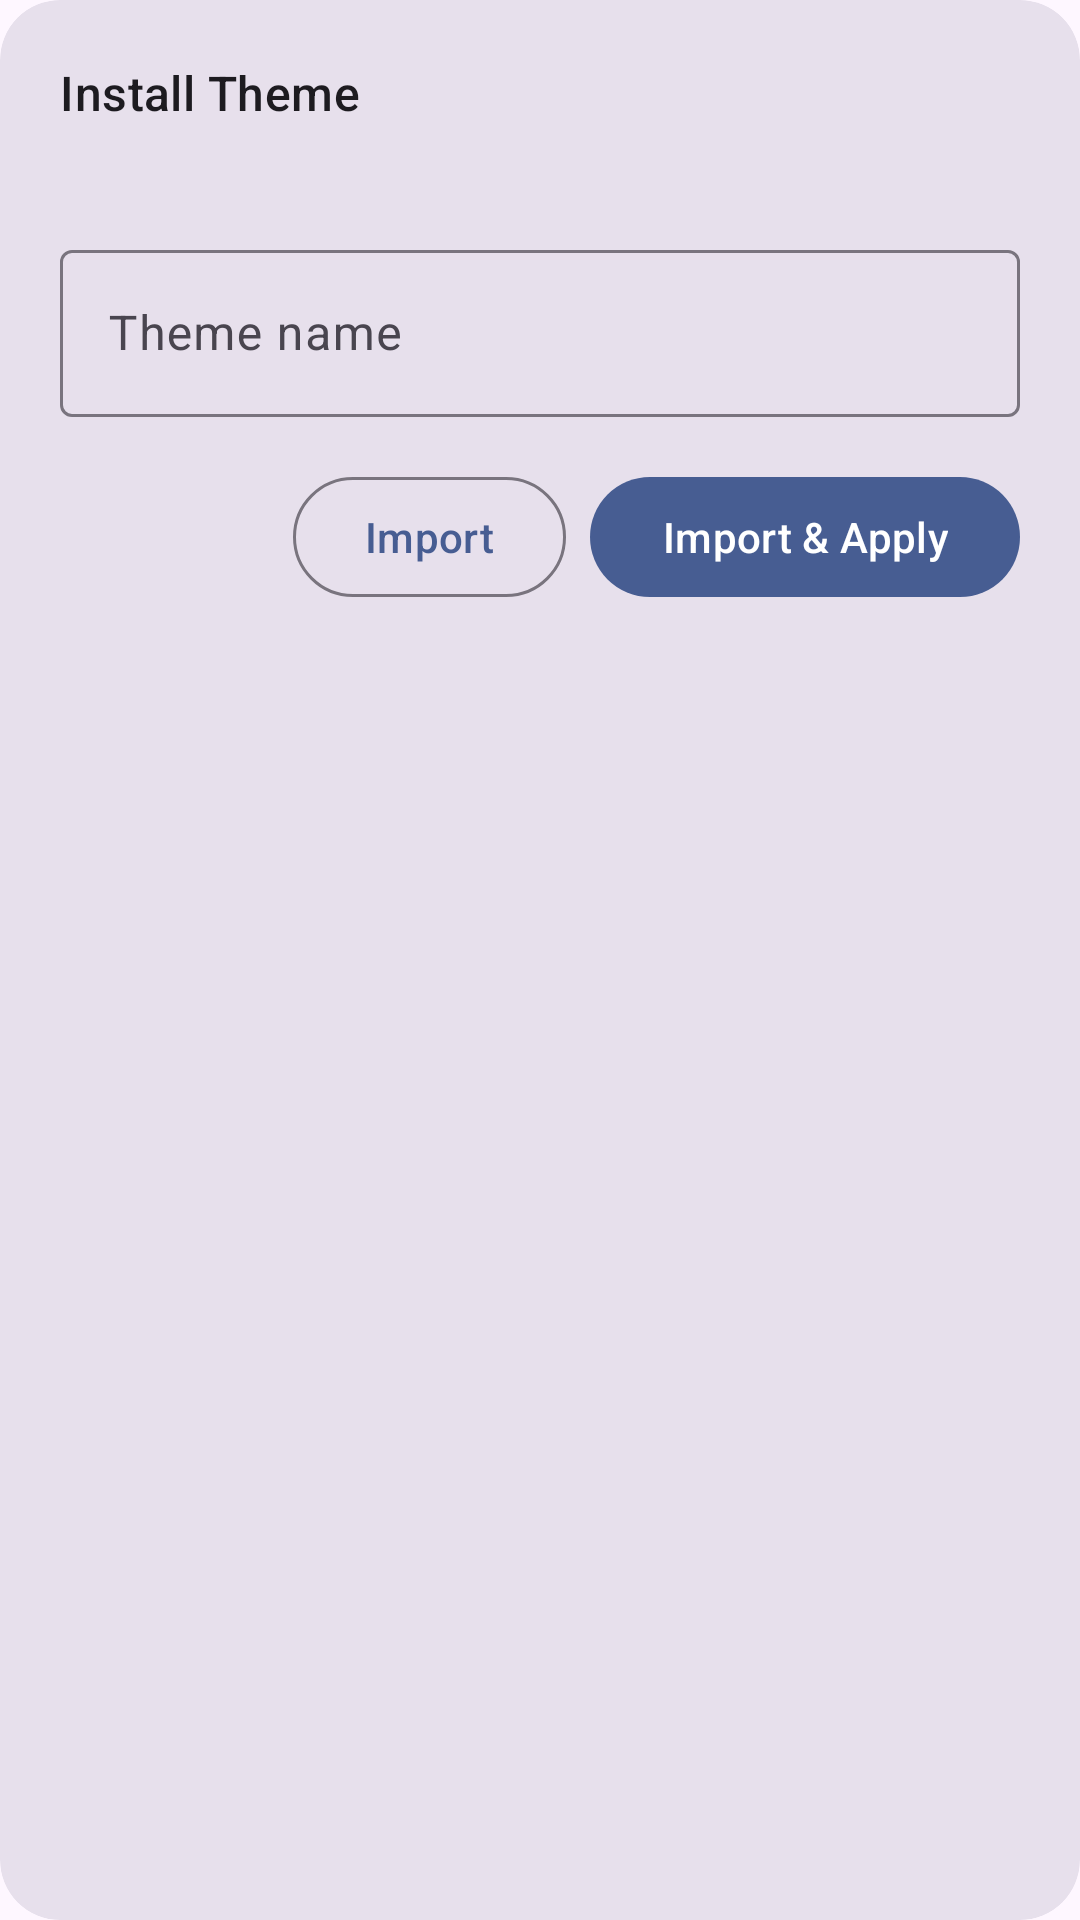

Android layout source for this screen:
<!-- AndroidManifest.xml: application theme Theme.HyperMTZ -->
<!-- res/layout/dialog_file_apply.xml -->
<?xml version="1.0" encoding="utf-8"?>
<com.google.android.material.card.MaterialCardView
    xmlns:android="http://schemas.android.com/apk/res/android"
    xmlns:app="http://schemas.android.com/apk/res-auto"
    android:layout_width="match_parent"
    android:layout_height="wrap_content"
    android:layout_margin="8dp"
    app:cardBackgroundColor="?attr/colorSurfaceVariant"
    app:cardCornerRadius="@dimen/card_corner_radius"
    app:cardElevation="0dp"
    app:strokeWidth="0dp">

    <LinearLayout
        android:layout_width="match_parent"
        android:layout_height="wrap_content"
        android:orientation="vertical"
        android:padding="@dimen/card_padding">

        <TextView
            android:layout_width="wrap_content"
            android:layout_height="wrap_content"
            android:text="@string/file_apply_title"
            android:textAppearance="@style/TextAppearance.Material3.TitleMedium"
            android:textColor="?attr/colorOnSurface"
            android:layout_marginBottom="4dp" />

        <TextView
            android:id="@+id/tv_file_name"
            android:layout_width="match_parent"
            android:layout_height="wrap_content"
            android:textAppearance="@style/TextAppearance.Material3.BodySmall"
            android:textColor="?attr/colorOnSurfaceVariant"
            android:ellipsize="middle"
            android:maxLines="1"
            android:layout_marginBottom="16dp" />

        <com.google.android.material.textfield.TextInputLayout
            android:id="@+id/til_theme_name"
            android:layout_width="match_parent"
            android:layout_height="wrap_content"
            android:layout_marginBottom="16dp"
            app:boxBackgroundMode="outline"
            android:hint="@string/file_apply_name_hint">

            <com.google.android.material.textfield.TextInputEditText
                android:id="@+id/et_theme_name"
                android:layout_width="match_parent"
                android:layout_height="wrap_content"
                android:inputType="text"
                android:maxLength="40"
                android:singleLine="true" />
        </com.google.android.material.textfield.TextInputLayout>

        <LinearLayout
            android:layout_width="match_parent"
            android:layout_height="wrap_content"
            android:orientation="horizontal"
            android:gravity="end">

            <com.google.android.material.button.MaterialButton
                android:id="@+id/btn_import"
                style="@style/Widget.Material3.Button.OutlinedButton"
                android:layout_width="wrap_content"
                android:layout_height="wrap_content"
                android:text="@string/btn_import" />

            <com.google.android.material.button.MaterialButton
                android:id="@+id/btn_apply"
                android:layout_width="wrap_content"
                android:layout_height="wrap_content"
                android:layout_marginStart="8dp"
                android:text="@string/btn_apply" />
        </LinearLayout>
    </LinearLayout>
</com.google.android.material.card.MaterialCardView>
<!-- resources referenced by this layout -->
<resources>
  <dimen name="card_corner_radius">20dp</dimen>
  <dimen name="card_padding">20dp</dimen>
  <string name="btn_apply">Import &amp; Apply</string>
  <string name="btn_import">Import</string>
  <string name="file_apply_name_hint">Theme name</string>
  <string name="file_apply_title">Install Theme</string>
  <style name="Theme.HyperMTZ" parent="Base.Theme.HyperMTZ" />
  <style name="Base.Theme.HyperMTZ" parent="Theme.Material3.DayNight.NoActionBar">
          
          <item name="colorPrimary">@color/brand_primary</item>
          <item name="colorPrimaryContainer">@color/brand_primary_container</item>
          <item name="colorOnPrimary">@color/brand_on_primary</item>
          <item name="colorOnPrimaryContainer">@color/brand_on_primary_container</item>
  
          
          <item name="android:statusBarColor">@android:color/transparent</item>
          <item name="android:navigationBarColor">@android:color/transparent</item>
  
          
          <item name="android:windowLightStatusBar">true</item>
          <item name="android:windowLightNavigationBar">true</item>
      </style>
  <color name="brand_primary">#475D92</color>
  <color name="brand_primary_container">#D9E2FF</color>
  <color name="brand_on_primary">#FFFFFF</color>
  <color name="brand_on_primary_container">#001849</color>
</resources>
